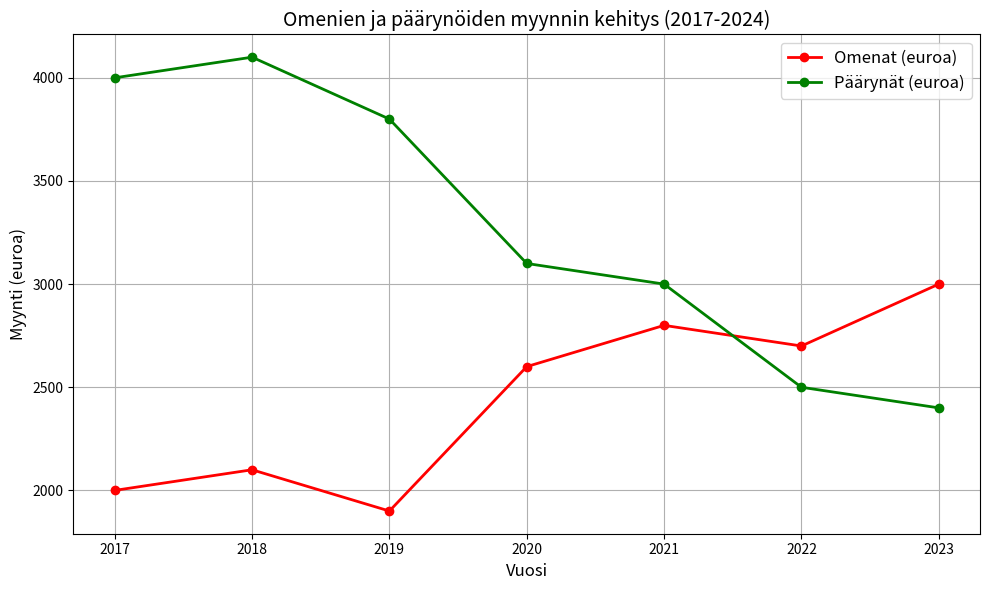

Write Python code to recreate this figure.
import numpy as np
import matplotlib.pyplot as plt

# Data: years and sales trends
years = np.arange(2017, 2024)
apple_sales = [2000, 2100, 1900, 2600, 2800, 2700, 3000]  # Npuseva trendi nähtävissä
pear_sales = [4000, 4100, 3800, 3100, 3000, 2500, 2400]   # Laskevaa trendiä

# Create the line chart
plt.figure(figsize=(10, 6))
plt.plot(years, apple_sales, marker='o', label='Omenat (euroa)', color='red', linewidth=2)
plt.plot(years, pear_sales, marker='o', label='Päärynät (euroa)', color='green', linewidth=2)

# Add labels, title, and legend
plt.title('Omenien ja päärynöiden myynnin kehitys (2017-2024)', fontsize=14)
plt.xlabel('Vuosi', fontsize=12)
plt.ylabel('Myynti (euroa)', fontsize=12)
plt.legend(fontsize=12)
plt.grid(True)
plt.tight_layout()

##talletetaan kuva tiedostoon raporttiin liittämistä varten
plt.savefig("sales.png") 
plt.savefig("sales.pdf")
plt.savefig("sales.svg")


# Show the plot
plt.show()

